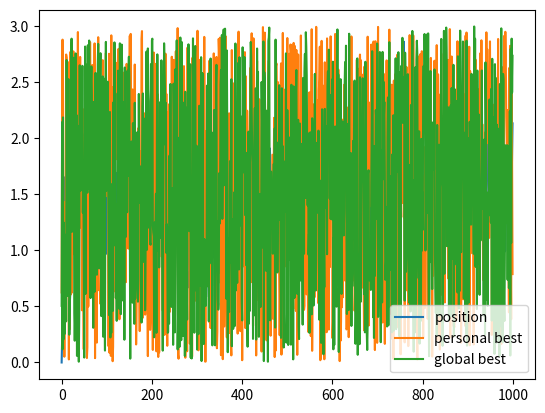

Write Python code to recreate this figure.
'''
Created on 2014-3-19

[redacted]
'''

import numpy as np
import matplotlib.pyplot as plt

if __name__ == '__main__':
    
    gb_bound = 3.0
    pb_bound = 3.0
    
    runs = 1000
    
    #phi1 = 2
    #phi2 = 2
    #inertia = 0.8
    phi1 = 0.5
    inertia = 0.5
    phi2 = 0.5
    
    pos = (np.random.random() - 0.5) * 20
    vel = 0.0
    
    pbHist = []
    gbHist = []
    posHist = []
    
    for i in range(runs):
        
        pb = pb_bound * np.random.random() 
        gb = gb_bound * np.random.random()
        
        pbHist.append(pb)
        gbHist.append(gb)
        posHist.append(pos)
        
        u1 = np.random.random()
        u2 = np.random.random()
        localForce = phi1 * u1 * (pb - pos)
        globalForce = phi2 * u2 * (gb - pos)
        
        vel = inertia * (vel + localForce + globalForce)
        pos = pos + vel
        
    fig = plt.figure()
    ax = fig.add_subplot(111)
    ax.plot(np.arange(runs), posHist, np.arange(runs), pbHist, np.arange(runs), gbHist)
    ax.legend(["position", "personal best", "global best"])
    
    plt.show()
    
    
        
    